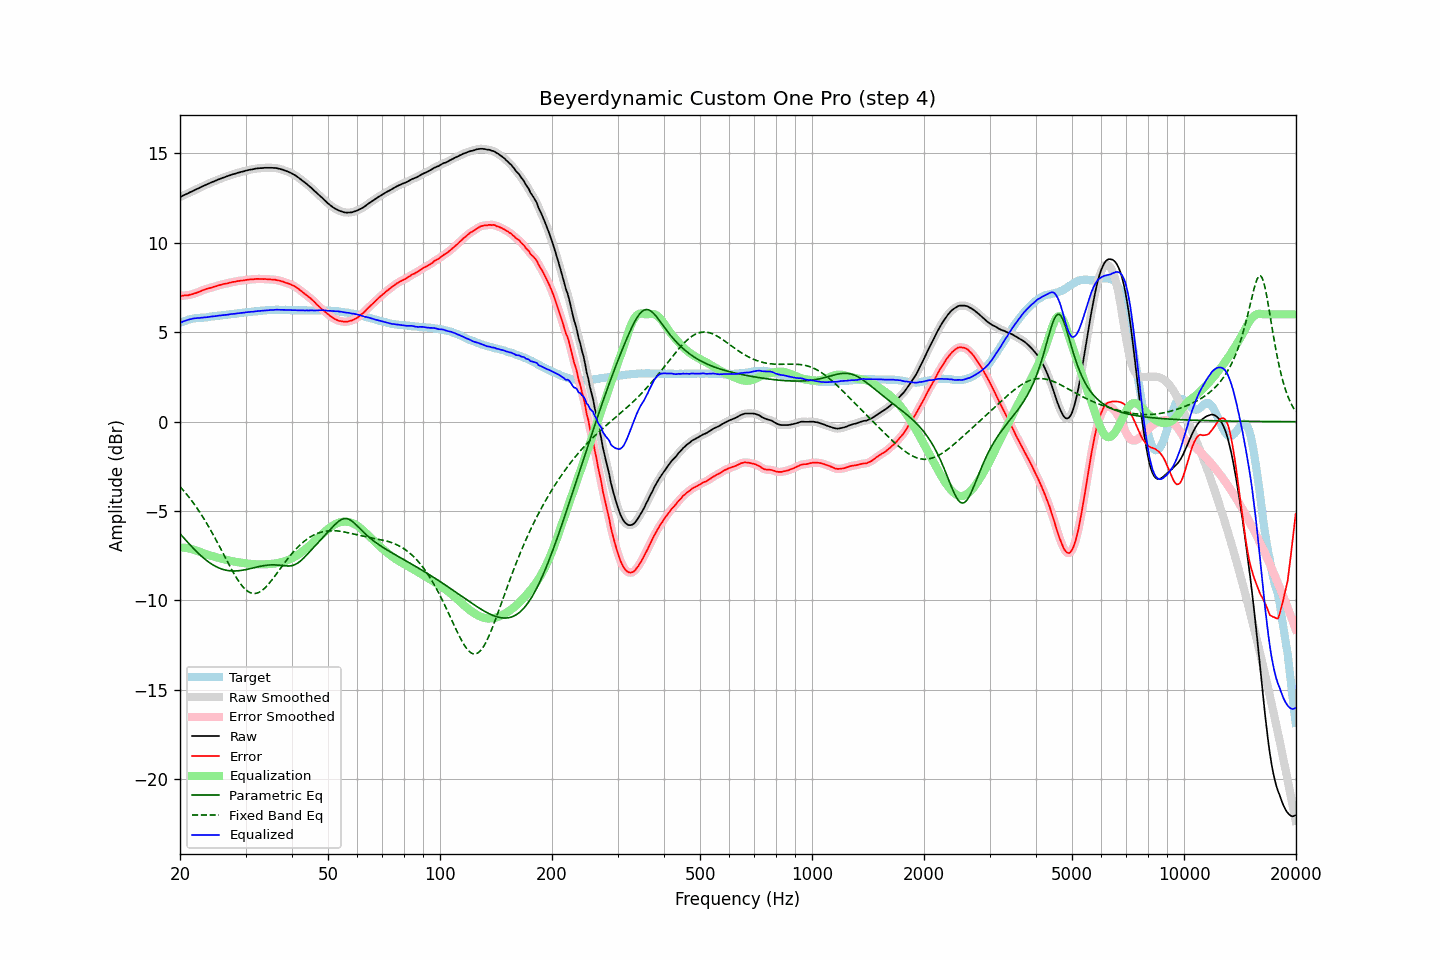

Values plotted in this chart, from the file beside it:
frequency, raw, error, smoothed, error_smoothed, equalization, parametric_eq, fixed_band_eq, equalized_raw, equalized_smoothed, target
20.00, 12.56, 7.04, 12.56, 7.03, -7.04, -6.26, -3.63, 5.52, 5.52, 5.52
20.20, 12.60, 7.04, 12.60, 7.04, -7.04, -6.37, -3.73, 5.56, 5.56, 5.56
20.40, 12.65, 7.05, 12.65, 7.05, -7.04, -6.47, -3.83, 5.61, 5.60, 5.60
20.61, 12.69, 7.07, 12.69, 7.06, -7.05, -6.57, -3.94, 5.64, 5.64, 5.62
20.81, 12.73, 7.07, 12.73, 7.07, -7.06, -6.67, -4.04, 5.67, 5.67, 5.66
21.02, 12.77, 7.07, 12.77, 7.08, -7.08, -6.76, -4.15, 5.69, 5.69, 5.70
21.23, 12.82, 7.10, 12.82, 7.09, -7.10, -6.86, -4.27, 5.72, 5.72, 5.72
21.44, 12.86, 7.12, 12.86, 7.12, -7.12, -6.96, -4.39, 5.74, 5.74, 5.74
21.66, 12.90, 7.14, 12.90, 7.14, -7.14, -7.05, -4.51, 5.76, 5.76, 5.76
21.87, 12.95, 7.18, 12.95, 7.17, -7.17, -7.14, -4.63, 5.78, 5.78, 5.77
22.09, 12.99, 7.20, 12.99, 7.20, -7.20, -7.24, -4.76, 5.79, 5.79, 5.79
22.31, 13.03, 7.23, 13.03, 7.23, -7.24, -7.32, -4.89, 5.79, 5.80, 5.80
22.54, 13.07, 7.27, 13.07, 7.27, -7.27, -7.41, -5.02, 5.80, 5.80, 5.80
22.76, 13.12, 7.31, 13.12, 7.31, -7.31, -7.49, -5.16, 5.81, 5.81, 5.81
22.99, 13.16, 7.35, 13.16, 7.35, -7.34, -7.57, -5.30, 5.82, 5.82, 5.81
23.22, 13.20, 7.38, 13.20, 7.38, -7.37, -7.65, -5.44, 5.83, 5.83, 5.82
23.45, 13.24, 7.41, 13.24, 7.41, -7.40, -7.72, -5.59, 5.84, 5.84, 5.83
23.69, 13.28, 7.44, 13.28, 7.44, -7.43, -7.79, -5.74, 5.84, 5.85, 5.84
23.92, 13.32, 7.46, 13.32, 7.46, -7.46, -7.86, -5.90, 5.86, 5.86, 5.86
24.16, 13.36, 7.48, 13.36, 7.49, -7.49, -7.92, -6.05, 5.87, 5.87, 5.88
24.40, 13.40, 7.51, 13.40, 7.51, -7.52, -7.98, -6.21, 5.89, 5.88, 5.89
24.65, 13.43, 7.54, 13.43, 7.54, -7.54, -8.04, -6.38, 5.89, 5.89, 5.89
24.89, 13.47, 7.56, 13.47, 7.57, -7.57, -8.09, -6.54, 5.90, 5.90, 5.91
25.14, 13.51, 7.59, 13.51, 7.59, -7.59, -8.13, -6.71, 5.92, 5.92, 5.92
25.39, 13.55, 7.62, 13.55, 7.62, -7.62, -8.17, -6.88, 5.93, 5.93, 5.93
25.65, 13.58, 7.64, 13.58, 7.65, -7.64, -8.21, -7.05, 5.94, 5.94, 5.94
25.91, 13.62, 7.67, 13.62, 7.67, -7.67, -8.24, -7.22, 5.95, 5.95, 5.95
26.16, 13.65, 7.70, 13.65, 7.69, -7.69, -8.27, -7.40, 5.96, 5.96, 5.96
26.43, 13.68, 7.72, 13.68, 7.71, -7.71, -8.29, -7.57, 5.97, 5.97, 5.96
26.69, 13.71, 7.73, 13.71, 7.73, -7.73, -8.31, -7.74, 5.98, 5.98, 5.98
26.96, 13.74, 7.75, 13.74, 7.75, -7.75, -8.33, -7.91, 5.99, 5.99, 5.99
27.23, 13.78, 7.78, 13.78, 7.77, -7.77, -8.34, -8.08, 6.01, 6.00, 6.00
27.50, 13.81, 7.79, 13.81, 7.79, -7.79, -8.35, -8.25, 6.02, 6.02, 6.02
27.77, 13.84, 7.82, 13.84, 7.81, -7.81, -8.35, -8.41, 6.03, 6.03, 6.02
28.05, 13.86, 7.82, 13.86, 7.83, -7.83, -8.35, -8.56, 6.03, 6.04, 6.04
28.33, 13.89, 7.85, 13.89, 7.85, -7.84, -8.35, -8.71, 6.05, 6.05, 6.04
28.62, 13.92, 7.86, 13.92, 7.86, -7.86, -8.34, -8.85, 6.06, 6.06, 6.06
28.90, 13.94, 7.87, 13.94, 7.88, -7.87, -8.33, -8.99, 6.07, 6.07, 6.07
29.19, 13.97, 7.89, 13.97, 7.89, -7.89, -8.32, -9.11, 6.08, 6.08, 6.08
29.48, 13.99, 7.89, 13.99, 7.90, -7.90, -8.30, -9.22, 6.09, 6.09, 6.10
29.78, 14.01, 7.91, 14.01, 7.91, -7.91, -8.29, -9.32, 6.10, 6.10, 6.10
30.08, 14.04, 7.93, 14.04, 7.92, -7.92, -8.27, -9.40, 6.12, 6.11, 6.11
30.38, 14.06, 7.94, 14.06, 7.94, -7.94, -8.25, -9.48, 6.12, 6.13, 6.12
30.68, 14.08, 7.95, 14.08, 7.95, -7.95, -8.23, -9.53, 6.13, 6.13, 6.13
30.99, 14.10, 7.96, 14.10, 7.95, -7.96, -8.21, -9.57, 6.14, 6.14, 6.14
31.30, 14.11, 7.96, 14.11, 7.96, -7.96, -8.19, -9.60, 6.15, 6.15, 6.15
31.61, 14.13, 7.96, 14.13, 7.97, -7.97, -8.17, -9.61, 6.16, 6.16, 6.17
31.93, 14.15, 7.98, 14.15, 7.98, -7.98, -8.15, -9.60, 6.17, 6.17, 6.17
32.24, 14.16, 7.98, 14.16, 7.98, -7.98, -8.13, -9.58, 6.18, 6.18, 6.18
32.57, 14.17, 7.99, 14.17, 7.99, -7.98, -8.11, -9.55, 6.19, 6.19, 6.18
32.89, 14.18, 7.98, 14.18, 7.98, -7.98, -8.09, -9.50, 6.20, 6.20, 6.20
33.22, 14.18, 7.98, 14.18, 7.98, -7.98, -8.07, -9.44, 6.20, 6.20, 6.20
33.55, 14.19, 7.97, 14.19, 7.98, -7.98, -8.05, -9.37, 6.21, 6.21, 6.22
33.89, 14.20, 7.98, 14.20, 7.97, -7.97, -8.04, -9.28, 6.23, 6.22, 6.22
34.23, 14.20, 7.96, 14.20, 7.97, -7.97, -8.03, -9.19, 6.23, 6.23, 6.24
34.57, 14.20, 7.97, 14.20, 7.96, -7.97, -8.02, -9.09, 6.23, 6.24, 6.23
34.92, 14.20, 7.96, 14.20, 7.96, -7.96, -8.01, -8.98, 6.24, 6.24, 6.24
35.27, 14.20, 7.95, 14.20, 7.95, -7.95, -8.01, -8.87, 6.25, 6.24, 6.25
35.62, 14.19, 7.94, 14.19, 7.94, -7.94, -8.01, -8.76, 6.25, 6.25, 6.25
35.97, 14.19, 7.94, 14.19, 7.93, -7.93, -8.01, -8.64, 6.26, 6.26, 6.25
... 635 more rows
